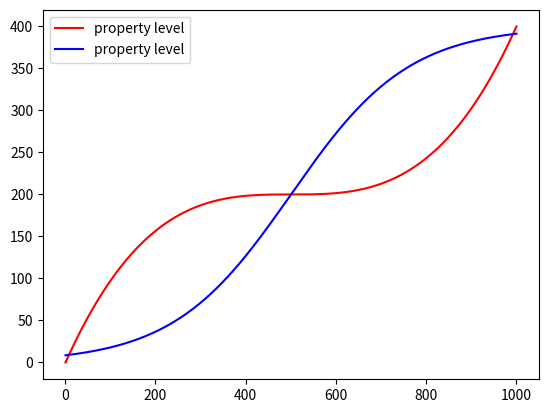

The matplotlib source for this figure:
#!/python3
# -*- utf8 -*-

import numpy as np
import matplotlib.pyplot as plt

# 等级区间
x = np.linspace(1, 1000, 1000)

# 三次方曲线
a = np.linspace(-1, 1, 1000)
b = np.power(a, 3)
y = (b + 1) * 200
plt.plot(x, y, color='red', label='property level')

# Logistic模型 对数曲线
c = np.linspace(-3.82, 3.82, 1000)
d = 1.0 / (1.0 + np.exp(-c))
yy = d * 400
plt.plot(x, yy, color='blue', label='property level')

plt.legend()

plt.show()
